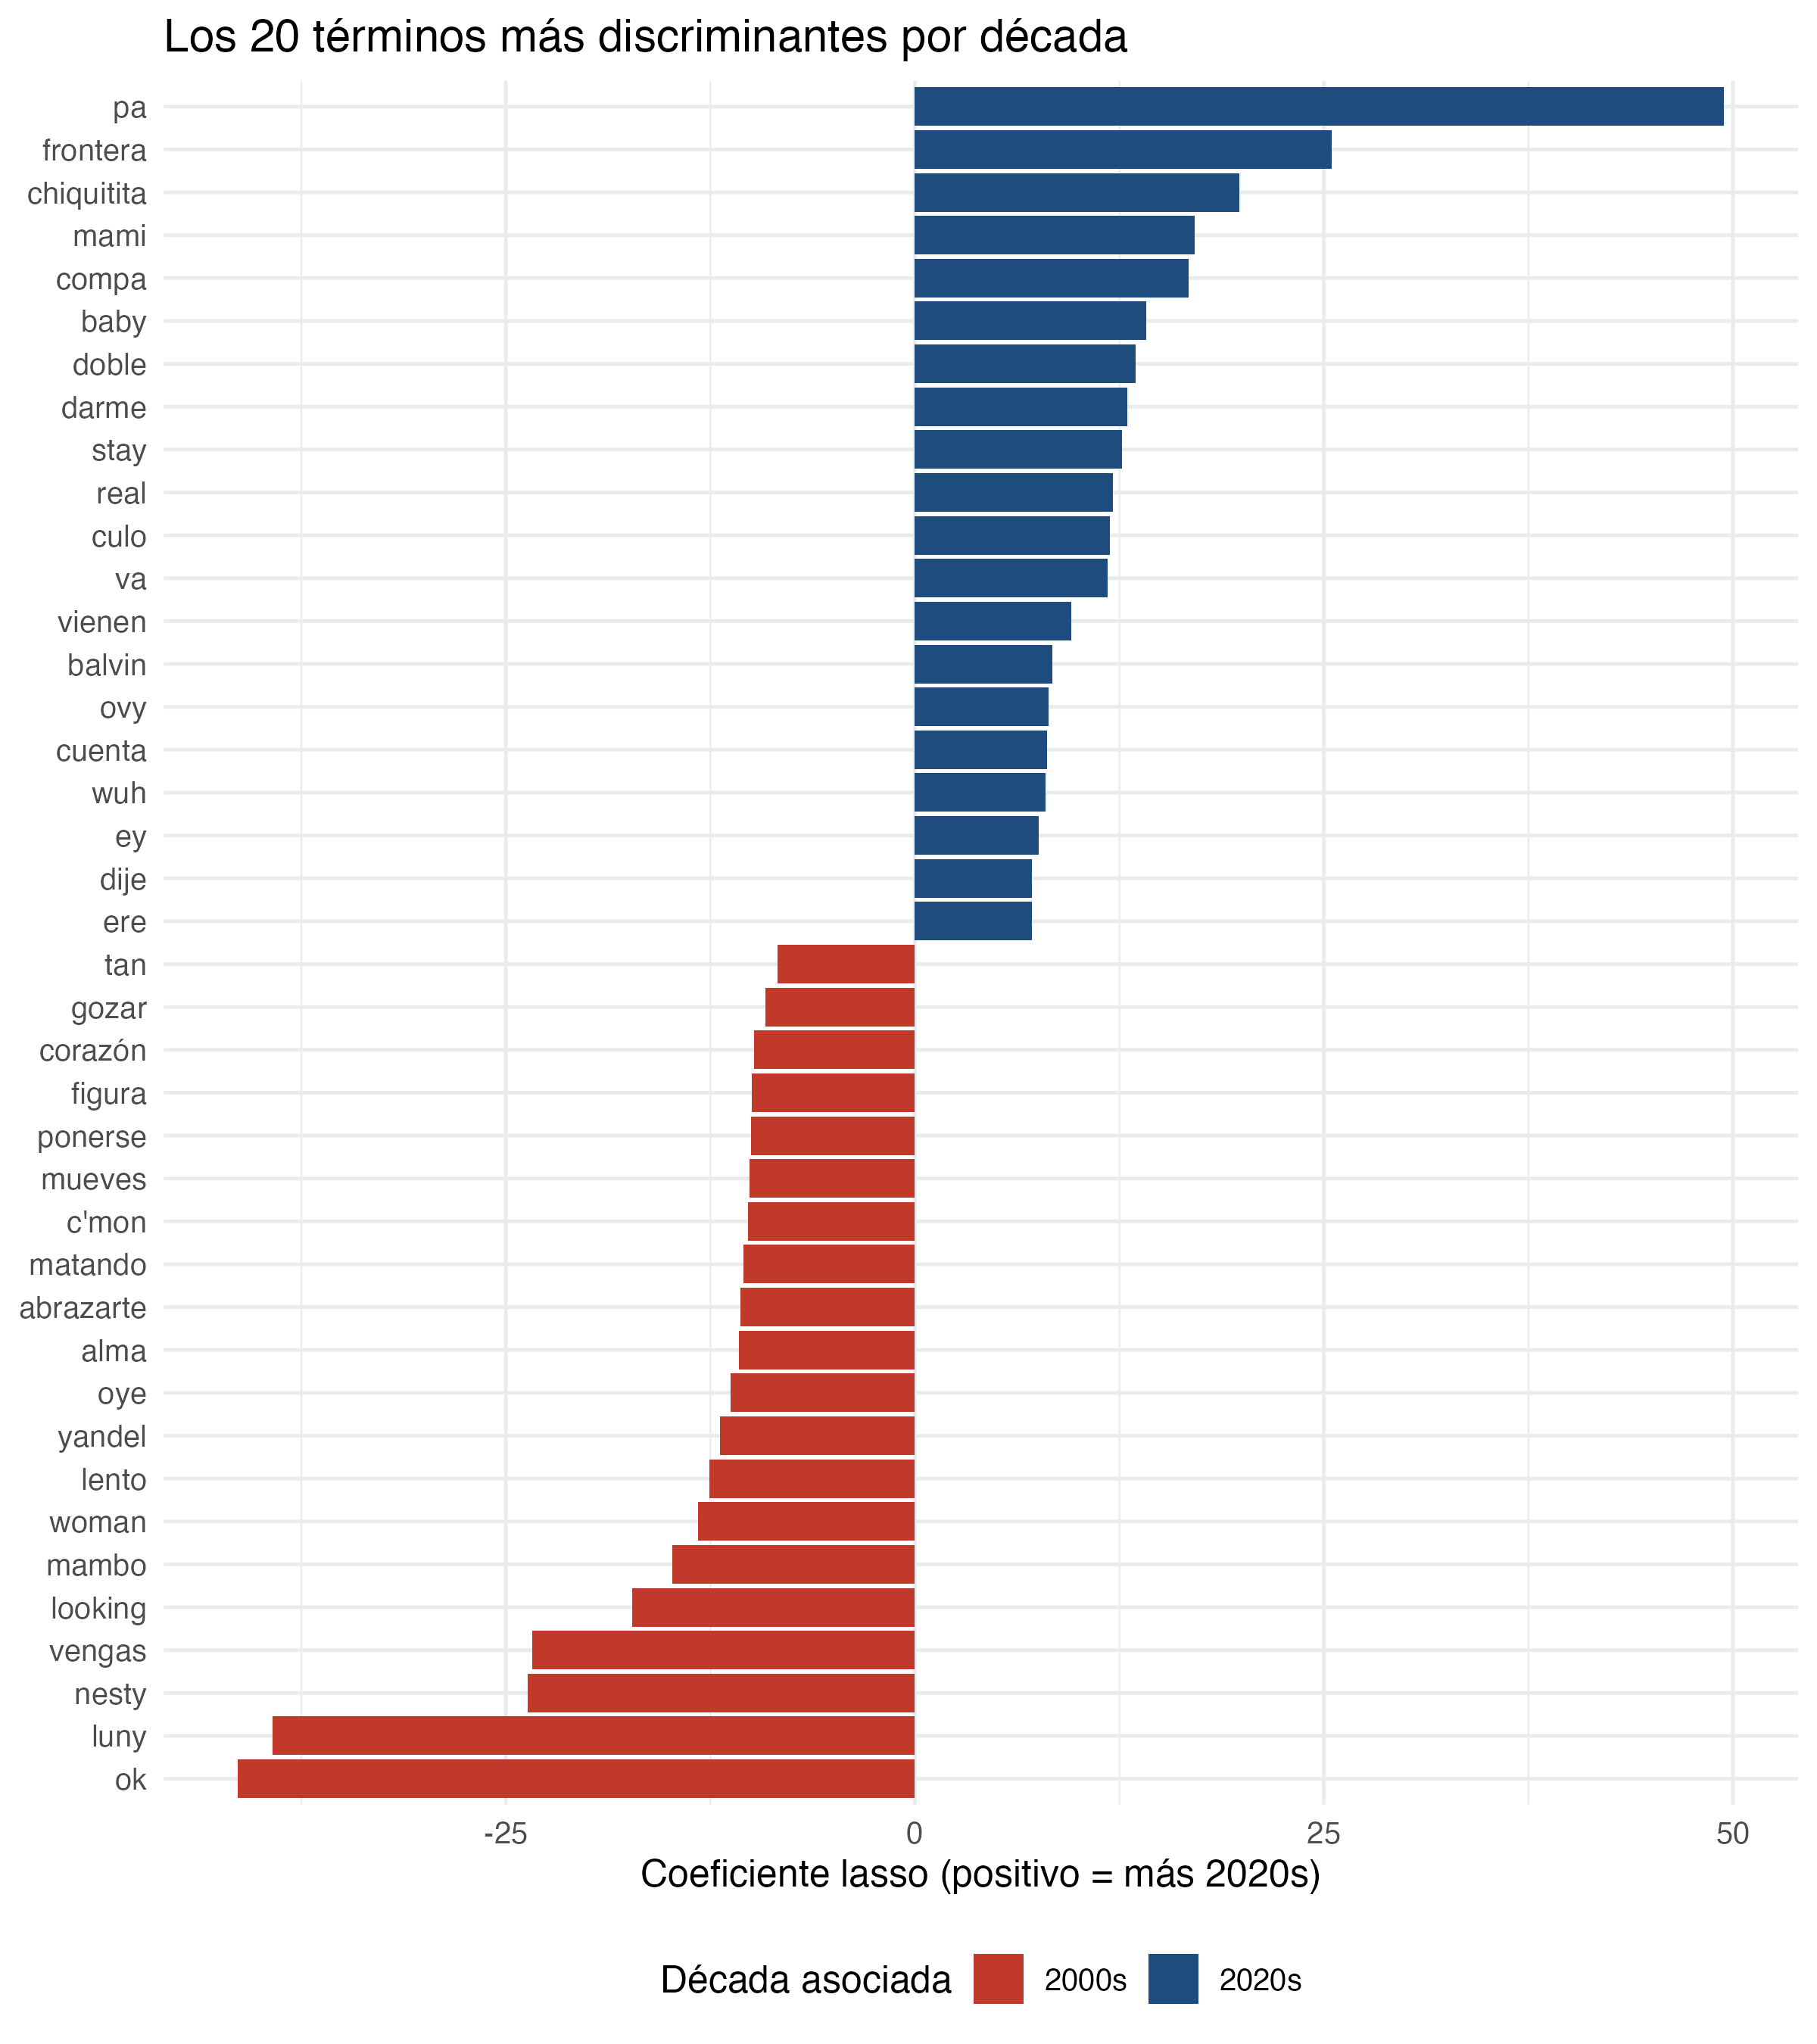

Data behind this chart, as committed beside it:
termino, coef, decada_asociada
pa, 49.44, 2020s
ok, -41.37, 2000s
luny, -39.24, 2000s
frontera, 25.45, 2020s
nesty, -23.68, 2000s
vengas, -23.4, 2000s
chiquitita, 19.82, 2020s
looking, -17.28, 2000s
mami, 17.1, 2020s
compa, 16.74, 2020s
mambo, -14.84, 2000s
baby, 14.13, 2020s
doble, 13.51, 2020s
woman, -13.28, 2000s
darme, 12.99, 2020s
stay, 12.65, 2020s
lento, -12.58, 2000s
real, 12.11, 2020s
yandel, -11.92, 2000s
culo, 11.91, 2020s
va, 11.77, 2020s
oye, -11.26, 2000s
alma, -10.75, 2000s
abrazarte, -10.67, 2000s
matando, -10.47, 2000s
c'mon, -10.19, 2000s
mueves, -10.1, 2000s
ponerse, -10.04, 2000s
figura, -9.982, 2000s
corazón, -9.829, 2000s
vienen, 9.54, 2020s
gozar, -9.137, 2000s
balvin, 8.378, 2020s
tan, -8.376, 2000s
bambino, -8.362, 2000s
amor, -8.168, 2000s
ovy, 8.153, 2020s
cuenta, 8.074, 2020s
wuh, 7.967, 2020s
she's, -7.701, 2000s
ken, -7.632, 2000s
ey, 7.553, 2020s
world, -7.303, 2000s
dije, 7.169, 2020s
ere, 7.162, 2020s
mensajes, 7.057, 2020s
suena, 6.91, 2020s
boquita, 6.881, 2020s
bien, 6.785, 2020s
camisa, -6.773, 2000s
natti, 6.754, 2020s
dado, -6.616, 2000s
manuel, 6.611, 2020s
promesas, -6.58, 2000s
santo, -6.572, 2000s
aveces, -6.462, 2000s
bebé, 6.367, 2020s
viendo, 6.365, 2020s
caricia, -6.342, 2000s
makes, -6.204, 2000s
... 169 more rows
